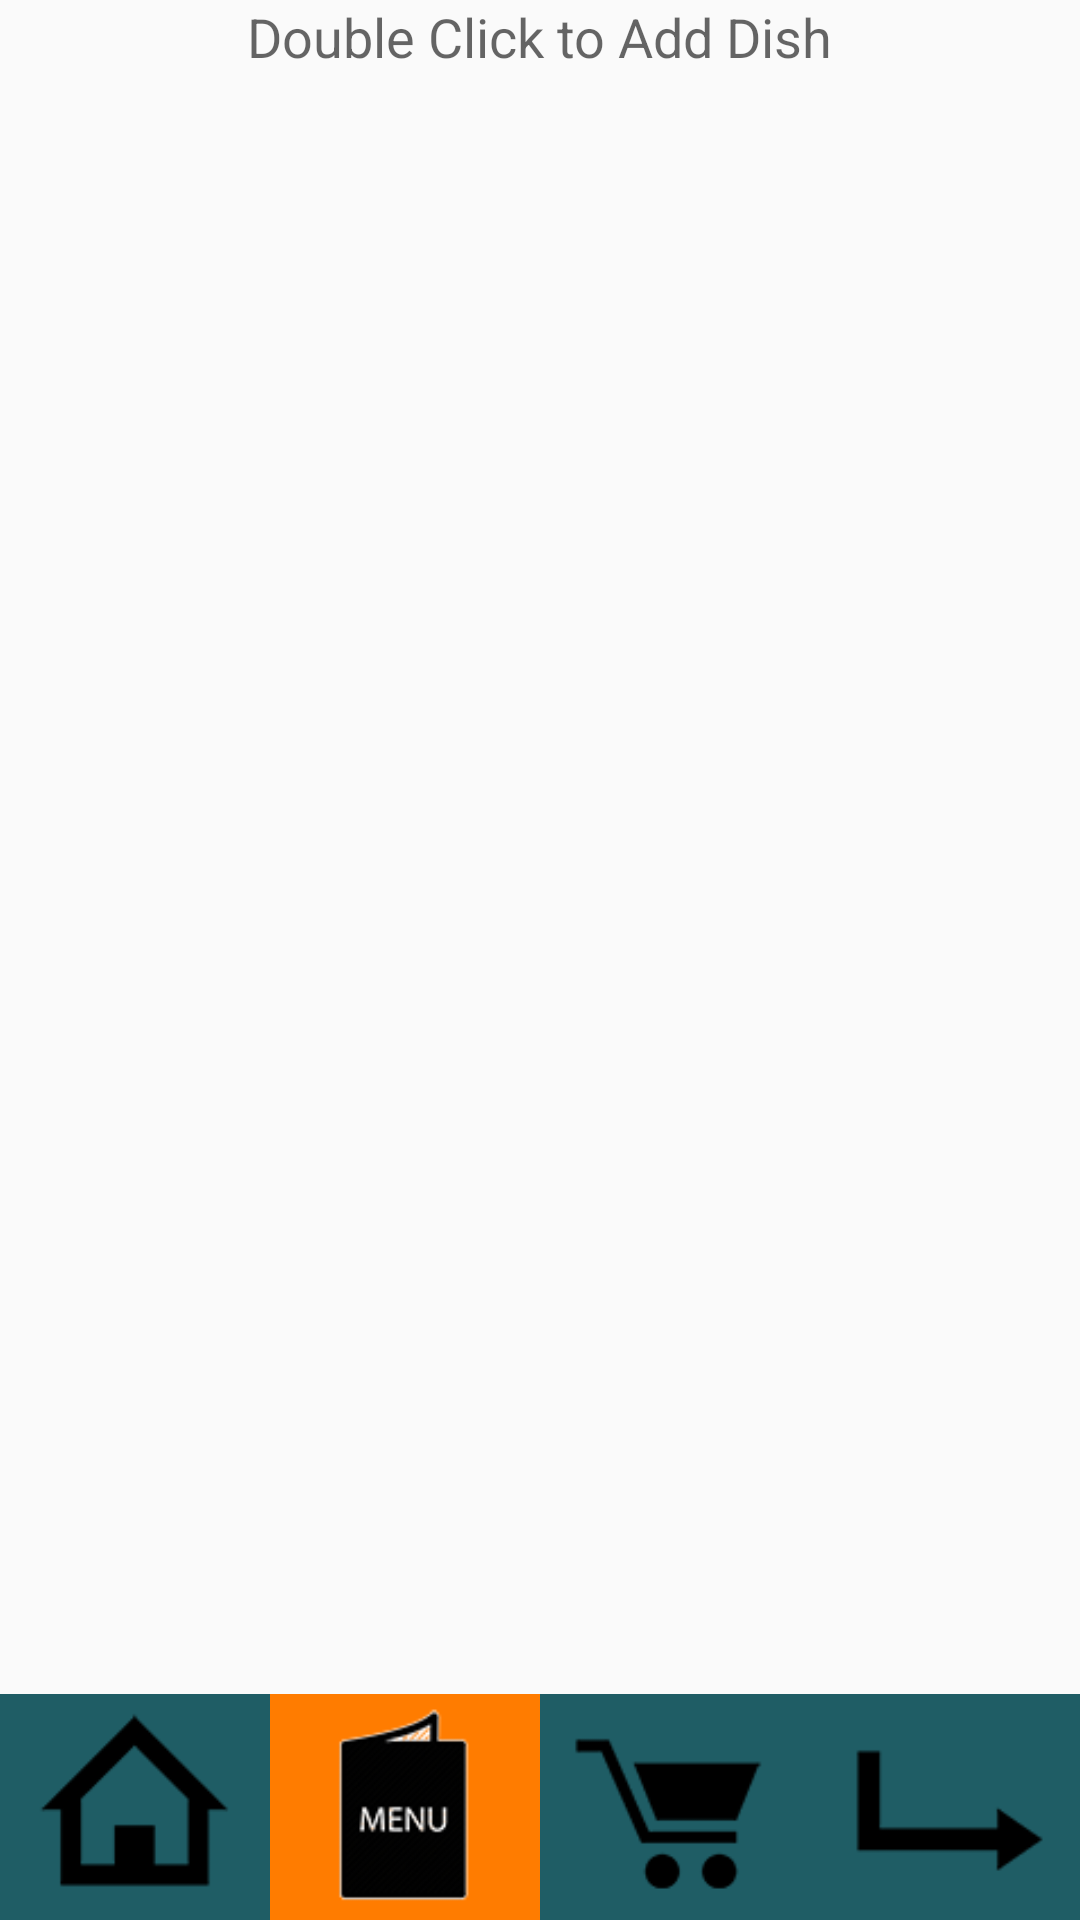

Android layout source for this screen:
<!-- AndroidManifest.xml: application theme AppTheme -->
<!-- res/layout/listdishes.xml -->
<?xml version="1.0" encoding="utf-8"?>
<LinearLayout xmlns:android="http://schemas.android.com/apk/res/android"
    android:orientation="vertical" android:layout_width="match_parent"
    android:layout_height="match_parent">

    <TextView
        android:layout_width="wrap_content"
        android:layout_height="wrap_content"
        android:textAppearance="?android:attr/textAppearanceMedium"
        android:text="Double Click to Add Dish"
        android:id="@+id/textView"
        android:layout_gravity="center" />


    <LinearLayout
        android:orientation="vertical"
        android:layout_width="match_parent"
        android:layout_height="0dp"
        android:layout_weight="9"
        android:layout_gravity="center_horizontal">

        <ListView
            android:layout_width="match_parent"
            android:layout_height="match_parent"
            android:id="@+id/listView"
            android:layout_weight="1"

            />
    </LinearLayout>

    <LinearLayout
        android:orientation="horizontal"
        android:layout_width="match_parent"
        android:layout_height="15dp"
        android:layout_weight="1"
        android:layout_gravity="center_horizontal|bottom"
        android:background="#1f5d65">

        <LinearLayout
            android:orientation="vertical"
            android:layout_width="0dp"
            android:layout_weight="1"
            android:layout_height="match_parent">

            <ImageView
                android:layout_width="fill_parent"
                android:layout_height="fill_parent"
                android:id="@+id/imageView2"
                android:src="@drawable/home"
                android:layout_gravity="center" />
        </LinearLayout>

        <LinearLayout
            android:orientation="vertical"
            android:layout_width="0dp"
            android:layout_weight="1"
            android:layout_height="match_parent"
            android:background="#ff7c00"
            >

            <ImageView
                android:layout_width="fill_parent"
                android:layout_height="fill_parent"
                android:id="@+id/imageView3"
                android:src="@drawable/menux"
                />
        </LinearLayout>

        <LinearLayout
            android:orientation="vertical"
            android:layout_width="0dp"
            android:layout_weight="1"
            android:layout_height="match_parent">

            <ImageView
                android:layout_width="fill_parent"
                android:layout_height="fill_parent"
                android:id="@+id/imageView4"
                android:src="@drawable/busket"
                />
        </LinearLayout>

        <LinearLayout
            android:orientation="vertical"
            android:layout_width="0dp"
            android:layout_weight="1"
            android:layout_height="match_parent">

            <ImageView
                android:layout_width="fill_parent"
                android:layout_height="fill_parent"
                android:id="@+id/imageView5"
                android:src="@drawable/enter"
                />
        </LinearLayout>
    </LinearLayout>


</LinearLayout>
<!-- resources referenced by this layout -->
<resources>
  <!-- drawable busket: png bitmap (drawable, 16681 bytes) -->
  <!-- drawable enter: png bitmap (drawable, 15981 bytes) -->
  <!-- drawable home: png bitmap (drawable, 16280 bytes) -->
  <!-- drawable menux: png bitmap (drawable, 20602 bytes) -->
  <style name="AppTheme" parent="Theme.AppCompat.Light.DarkActionBar">
          
  
      </style>
</resources>
